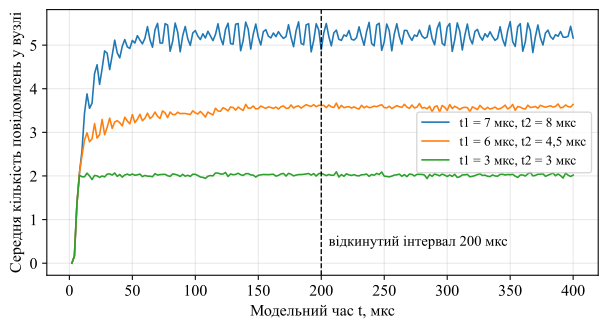

Values plotted in this chart, from the file beside it:
t1; t2; t; n
7.0; 8.0; 2.0; 0.0
7.0; 8.0; 4.0; 0.166
7.0; 8.0; 6.0; 1.362
7.0; 8.0; 8.0; 2.07
7.0; 8.0; 10.0; 2.572
7.0; 8.0; 12.0; 3.436
7.0; 8.0; 14.0; 3.882
7.0; 8.0; 16.0; 3.55
7.0; 8.0; 18.0; 3.67
7.0; 8.0; 20.0; 4.348
7.0; 8.0; 22.0; 4.55
7.0; 8.0; 24.0; 4.1
7.0; 8.0; 26.0; 4.462
7.0; 8.0; 28.0; 4.868
7.0; 8.0; 30.0; 4.814
7.0; 8.0; 32.0; 4.44
7.0; 8.0; 34.0; 4.766
7.0; 8.0; 36.0; 5.114
7.0; 8.0; 38.0; 4.824
7.0; 8.0; 40.0; 4.708
7.0; 8.0; 42.0; 4.974
7.0; 8.0; 44.0; 5.128
7.0; 8.0; 46.0; 4.962
7.0; 8.0; 48.0; 4.924
7.0; 8.0; 50.0; 5.108
7.0; 8.0; 52.0; 5.048
7.0; 8.0; 54.0; 5.218
7.0; 8.0; 56.0; 5.116
7.0; 8.0; 58.0; 5.03
7.0; 8.0; 60.0; 5.158
7.0; 8.0; 62.0; 5.424
7.0; 8.0; 64.0; 5.122
7.0; 8.0; 66.0; 4.952
7.0; 8.0; 68.0; 5.352
7.0; 8.0; 70.0; 5.5
7.0; 8.0; 72.0; 5.048
7.0; 8.0; 74.0; 5.048
7.0; 8.0; 76.0; 5.492
7.0; 8.0; 78.0; 5.462
7.0; 8.0; 80.0; 4.86
7.0; 8.0; 82.0; 5.086
7.0; 8.0; 84.0; 5.506
7.0; 8.0; 86.0; 5.296
7.0; 8.0; 88.0; 4.848
7.0; 8.0; 90.0; 5.218
7.0; 8.0; 92.0; 5.428
7.0; 8.0; 94.0; 5.146
7.0; 8.0; 96.0; 4.994
7.0; 8.0; 98.0; 5.28
7.0; 8.0; 100.0; 5.334
7.0; 8.0; 102.0; 5.208
7.0; 8.0; 104.0; 5.128
7.0; 8.0; 106.0; 5.26
7.0; 8.0; 108.0; 5.164
7.0; 8.0; 110.0; 5.318
7.0; 8.0; 112.0; 5.214
7.0; 8.0; 114.0; 5.104
7.0; 8.0; 116.0; 5.244
7.0; 8.0; 118.0; 5.49
7.0; 8.0; 120.0; 5.17
... 540 more rows
